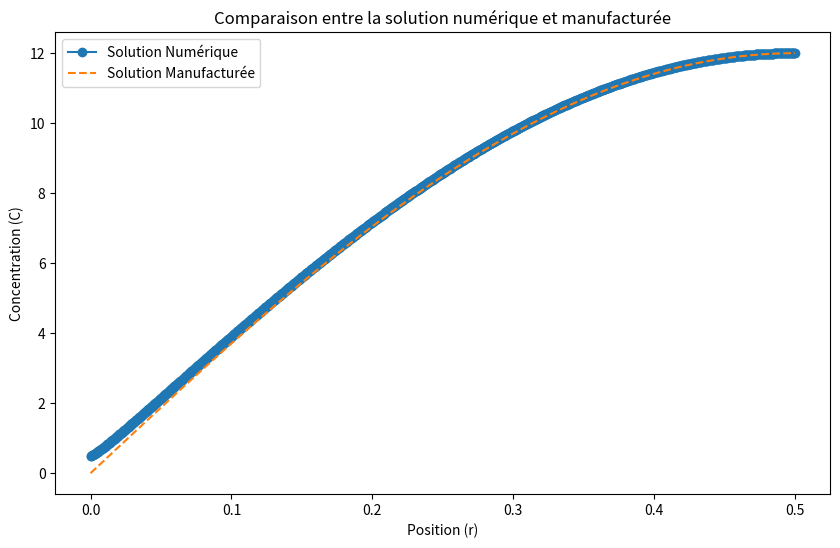

This figure's Python source:
import numpy as np
from numpy import linalg as LA
from math import pi, exp, sin
import matplotlib.pyplot as plt


def manufactured_solution(r, t, R=0.5, Ce=12):
    return np.exp(-t) * (r**2 - R**2) + Ce * np.sin((np.pi/2) * (r/R))

def source_term(r, t):
        R = 0.5
        Ce = 12
        Deff = 10E-10
        return (-pi * Ce * Deff * np.cos(pi * r / (2 * R)) / (2 * R * r) +
                pi**2 * Ce * Deff * np.sin(pi * r / (2 * R)) / (4 * R**2) -
                4 * Deff * exp(-t) + R**2 * exp(-t) - r**2 * exp(-t))

def solve(n, dt, order, imax, tol, debug=False):
    # Geometry
    r0 = 0
    rf = 0.5

    # Constant variables
    d_eff = 10E-10
    # s = 8E-9
    c_e = 12.

    # Position vector
    r = np.linspace(r0, rf, n)
    h = (rf -r0)/(n-1)

    # Creation of the system matrix
    #   bl: diagonal left
    #   a : diagonal
    #   br: diagonal right
    bl_vector = np.zeros(n-2)
    a_vector = np.zeros(n-2)
    br_vector = np.zeros(n-2)

    for i in range(0, n-2):
        if order==1:
            bl_vector[i] = -1*d_eff*dt /(h*h)
            br_vector[i] = -1*d_eff*dt * (1/(r[i+1]*h) + 1/(h*h))
            a_vector[i] = 1 + d_eff*dt * (1/(r[i+1]*h) + 2/(h*h))
        elif order==2:
            bl_vector[i] = -1*d_eff*dt * ( (-1/(2*r[i+1]*h)) + 1/(h*h))
            br_vector[i] = -1*d_eff*dt * ( (1/(2*r[i+1]*h)) + 1/(h*h))
            a_vector[i] = 1 + d_eff*dt * 2/(h*h)

    a = np.diag(a_vector)
    a = np.c_[np.zeros(n-2), a, np.zeros(n-2)]

    bl = np.diag(bl_vector)
    bl = np.c_[bl, np.zeros(n-2), np.zeros(n-2)]

    br = np.diag(br_vector,2)
    br = np.delete(br, [n-2, n-1], 0) #rows

    matrix = bl+a+br

    # Boundary conditions
    # Neuwmann
    bc_r0_vector = np.zeros(n)
    if order == 1:
        bc_r0_vector[0:2] = [1,-1]
    elif order == 2:
        bc_r0_vector[0:3] = [-3, 4, -1]
    # Diriclet
    bc_rn_vector = np.zeros(n)
    bc_rn_vector[-1] = 1

    matrix = np.r_[ [bc_r0_vector], matrix, [bc_rn_vector]] # Add rows for bc
    matrix_inv = LA.inv(matrix)

    if debug:
        print('** system matrix ** ')
        print('diagonal vectors: ')
        print(bl_vector, a_vector,  br_vector)
        print('matrix: ')
        print(matrix)

   
    c = np.zeros(n)
    # Dircihlet bc
    c[n-1] =  c_e

    #********** MAIN LOOP **********
    c_pre = np.zeros(n)
    res = 1
    i =0
    if debug:
        print('** main loop **')
        print('max number of iteration : ', imax)
    current_time = 1000000 #temps élevé
    while i <imax and abs(res) > tol:
        
        #Calcul du terme source, on prend r[1:-1] pour éviter la division par 0 pour r = 0 dans le terme source
   
        print(i)
        s_current = source_term(r[1:-1], current_time)
        
        rhs = c.copy()
        for j in range(1, n-2):
            rhs[j] += s_current[j] * dt
        rhs[0] = 0  
        
        c = np.matmul(matrix_inv, rhs)
        res = LA.norm(c-c_pre)

        if (i%1000 == 0) and debug:
            print(i, res)

        i += 1
    if i == imax:
        print('    ***********')
        print('    Maximal number of iterations achived')

    return r, c


dt = 1E5
tol = 1E-15
imax = 1E4
n = 1000 
order = 2  
r1,c_num= solve(n, dt, order, imax, tol)

r = np.linspace(0, 0.5)
t = 1000000  

c_man = manufactured_solution(r1, t)

plt.figure(figsize=(10, 6))
plt.plot(r1, c_num, label='Solution Numérique', marker='o')
plt.plot(r1, c_man, label='Solution Manufacturée', linestyle='--')
plt.xlabel('Position (r)')
plt.ylabel('Concentration (C)')
plt.title('Comparaison entre la solution numérique et manufacturée')
plt.legend()
plt.show()
